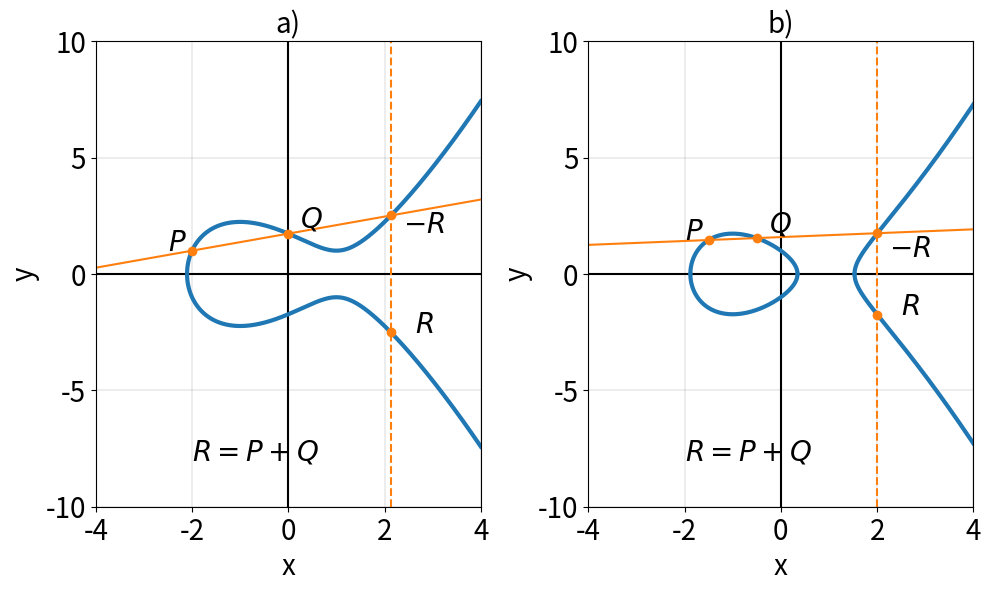

Here is the Python script that generated this plot: (Note: this script raises an exception after producing the figure.)
import numpy as np
import matplotlib.pyplot as plt


def ecc_real(t_points, a, b):
    x_list = []
    y1_list = []
    y2_list = []
    for t in t_points:
        y2 = t ** 3 + a * t + b
        if (y2 >= 1e-9):
            x_list.append(t)
            y1_list.append(np.sqrt(y2))
            y2_list.append(-y1_list[-1])
    return x_list, y1_list, y2_list


def f(x, a, b):
    y2 = x ** 3 + a * x + b
    return np.sqrt(y2)


def m_diff(x1, y1, x2, y2):
    return (y2 - y1) / (x2 - x1)


def m_tan(x, y, a):
    return (3 * x * x + a) / (2 * y)


n = 10000
xmin = -4
xmax = 4
ymin = -10
ymax = 10
xlim = [xmin, xmax]
ylim = [ymin, ymax]
xticks = [int(i) for i in range(xmin, xmax + 1, 2)]
yticks = [int(i) for i in range(ymin, ymax + 1, 5)]
print(xticks)
t = np.linspace(xmin, xmax, n, True)
t1 = np.linspace(xmin, 1, n, True)
t2 = np.linspace(1, xmax, n, True)

path = "./images/EC_addition_linear.png"
fontsize = 20
fig = plt.figure(figsize=(10, 6), dpi=80)
ax1 = fig.add_subplot(1, 2, 1)
a = -3
b = 3
x, y1, y2 = ecc_real(t, a, b)
# ax1.plot(x, y1, linewidth=3, label=label)
ax1.plot(x, y1, linewidth=3, c=u'#1f77b4')
ax1.plot(x, y2, linewidth=3, c=u'#1f77b4')
ax1.set_title("a)", fontsize=fontsize)
ax1.set_xlabel("x", fontsize=20)
ax1.set_xlim(xlim)
ax1.set_xticks(xticks)
ax1.set_xticklabels(xticks, fontsize=fontsize)
ax1.set_ylabel("y", fontsize=20)
ax1.set_ylim(ylim)
ax1.set_yticks(yticks)
ax1.set_yticklabels(yticks, fontsize=fontsize)
ax1.grid(visible=True, which='major', axis='both', color='k', linestyle='-', linewidth=0.1)
x1 = -2
x2 = 0
y1 = f(x1, a, b)
y2 = f(x2, a, b)
m = m_diff(x1, y1, x2, y2)
x3 = m*m - x1 - x2
y3 = m*(x1-x3) - y1
x4 = x3
y4 = -y3
ax1.plot(t, m*(t-x1) + y1, c=u'#ff7f0e')
ax1.plot([x3, x4], [ymin, ymax], '--', c=u'#ff7f0e')
ax1.scatter([x1, x2, x3, x4], [y1, y2, y3, y4], c=u'#ff7f0e', zorder=2)
ax1.text(x1-0.5, y1, r"$P$", fontsize=fontsize)
ax1.text(x2+0.25, y2+0.25, r"$Q$", fontsize=fontsize)
ax1.text(x4+0.25, y4-0.75, r"$-R$", fontsize=fontsize)
ax1.text(x3+0.5, y3, r"$R$", fontsize=fontsize)
ax1.text(-2, -8, r"$R=P+Q$", fontsize=fontsize)
ax1.plot([xmin, xmax], [0, 0], c='k', zorder=1)
ax1.plot([0, 0], [ymin, ymax], c='k', zorder=1)

ax2 = fig.add_subplot(1, 2, 2)
a = -3
b = 1
x, y1, y2 = ecc_real(t1, -3, 1)
ax2.plot(x, y1, linewidth=3, c=u'#1f77b4')
ax2.plot(x, y2, linewidth=3, c=u'#1f77b4')
x, y1, y2 = ecc_real(t2, -3, 1)
ax2.plot(x, y1, linewidth=3, c=u'#1f77b4')
ax2.plot(x, y2, linewidth=3, c=u'#1f77b4')
ax2.set_title("b)", fontsize=fontsize)
ax2.set_xlabel("x", fontsize=20)
ax2.set_xlim(xlim)
ax2.set_xticks(xticks)
ax2.set_xticklabels(xticks, fontsize=fontsize)
ax2.set_ylabel("y", fontsize=20)
ax2.set_ylim(ylim)
ax2.set_yticks(yticks)
ax2.set_yticklabels(yticks, fontsize=fontsize)
ax2.grid(visible=True, which='major', axis='both', color='k', linestyle='-', linewidth=0.1)
x1 = -1.5
x2 = -0.5
y1 = f(x1, a, b)
y2 = f(x2, a, b)
m = m_diff(x1, y1, x2, y2)
x3 = m*m - x1 - x2
y3 = m*(x1-x3) - y1
x4 = x3
y4 = -y3
ax2.plot(t, m*(t-x1) + y1, c=u'#ff7f0e')
ax2.plot([x3, x4], [ymin, ymax], '--', c=u'#ff7f0e')
ax2.scatter([x1, x2, x3, x4], [y1, y2, y3, y4], c=u'#ff7f0e', zorder=2)
ax2.text(x1-0.5, y1, r"$P$", fontsize=fontsize)
ax2.text(x2+0.25, y2+0.25, r"$Q$", fontsize=fontsize)
ax2.text(x4+0.25, y4-1, r"$-R$", fontsize=fontsize)
ax2.text(x3+0.5, y3, r"$R$", fontsize=fontsize)
ax2.text(-2, -8, r"$R=P+Q$", fontsize=fontsize)
ax2.plot([xmin, xmax], [0, 0], c='k', zorder=1)
ax2.plot([0, 0], [ymin, ymax], c='k', zorder=1)

plt.tight_layout()
plt.savefig(path)
plt.show()
